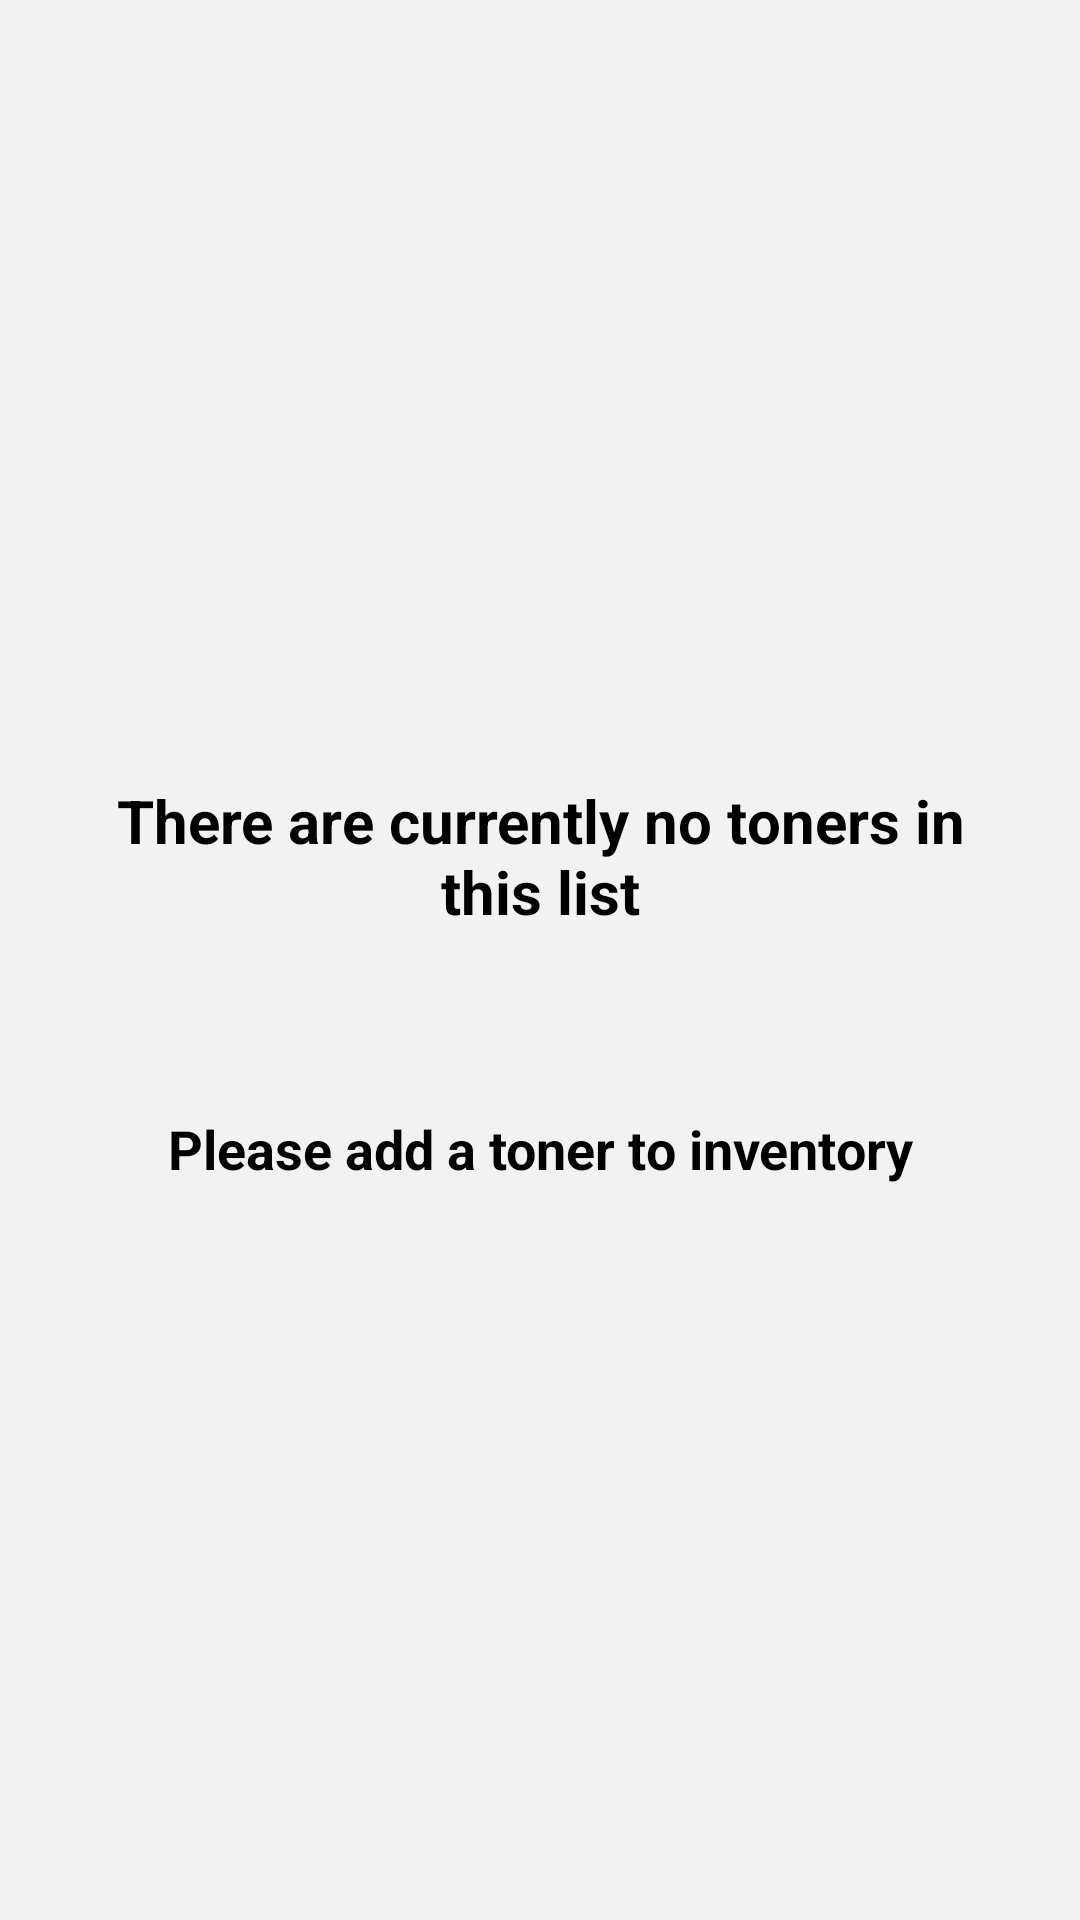

Here is an Android app screen rendered from its layout file. Give the layout XML and the strings, colors and styles it references.
<!-- AndroidManifest.xml: application theme PrinventoryMVVM -->
<!-- res/layout/fragment_toner.xml -->
<?xml version="1.0" encoding="utf-8"?>
<androidx.constraintlayout.widget.ConstraintLayout
    xmlns:android="http://schemas.android.com/apk/res/android"
    xmlns:app="http://schemas.android.com/apk/res-auto"
    android:layout_width="match_parent"
    android:layout_height="match_parent"
    android:background="@color/activity_background">

    <TextView
        android:id="@+id/fragment_toner_textview_empty_msg_1"
        android:layout_width="0dp"
        android:layout_height="wrap_content"
        android:layout_marginStart="30dp"
        android:layout_marginLeft="30dp"
        android:layout_marginTop="260dp"
        android:layout_marginEnd="30dp"
        android:layout_marginRight="30dp"
        android:text="@string/list_toner_empty"
        android:textAlignment="center"
        android:textColor="@color/black"
        android:textSize="20sp"
        android:textStyle="bold"
        app:layout_constraintEnd_toEndOf="parent"
        app:layout_constraintStart_toStartOf="parent"
        app:layout_constraintTop_toTopOf="parent" />

    <TextView
        android:id="@+id/fragment_toner_textview_empty_msg_2"
        android:layout_width="0dp"
        android:layout_height="wrap_content"
        android:layout_marginStart="30dp"
        android:layout_marginLeft="30dp"
        android:layout_marginTop="60dp"
        android:layout_marginEnd="30dp"
        android:layout_marginRight="30dp"
        android:text="Please add a toner to inventory"
        android:textAlignment="center"
        android:textColor="@color/black"
        android:textSize="18sp"
        android:textStyle="bold"
        app:layout_constraintEnd_toEndOf="parent"
        app:layout_constraintStart_toStartOf="parent"
        app:layout_constraintTop_toBottomOf="@+id/fragment_toner_textview_empty_msg_1" />

    <androidx.recyclerview.widget.RecyclerView
        android:id="@+id/fragment_toner_recyclerview"
        android:layout_width="match_parent"
        android:layout_height="match_parent"
        app:layout_constraintBottom_toBottomOf="parent"
        app:layout_constraintTop_toTopOf="parent" />

</androidx.constraintlayout.widget.ConstraintLayout>
<!-- resources referenced by this layout -->
<resources>
  <color name="activity_background">#f2f2f2</color>
  <color name="black">#FF000000</color>
  <string name="list_toner_empty">There are currently no toners in this list</string>
  <style name="PrinventoryMVVM" parent="Theme.AppCompat.Light.NoActionBar">
          
          <item name="colorPrimary">@color/purple</item>
          <item name="colorPrimaryVariant">@color/purple</item>
          <item name="colorOnPrimary">@color/white</item>
  
          
          <item name="android:statusBarColor" tools:targetApi="l">?attr/colorPrimaryVariant</item>
          
      </style>
  <color name="purple">#A23B72</color>
  <color name="white">#FFFFFFFF</color>
</resources>
